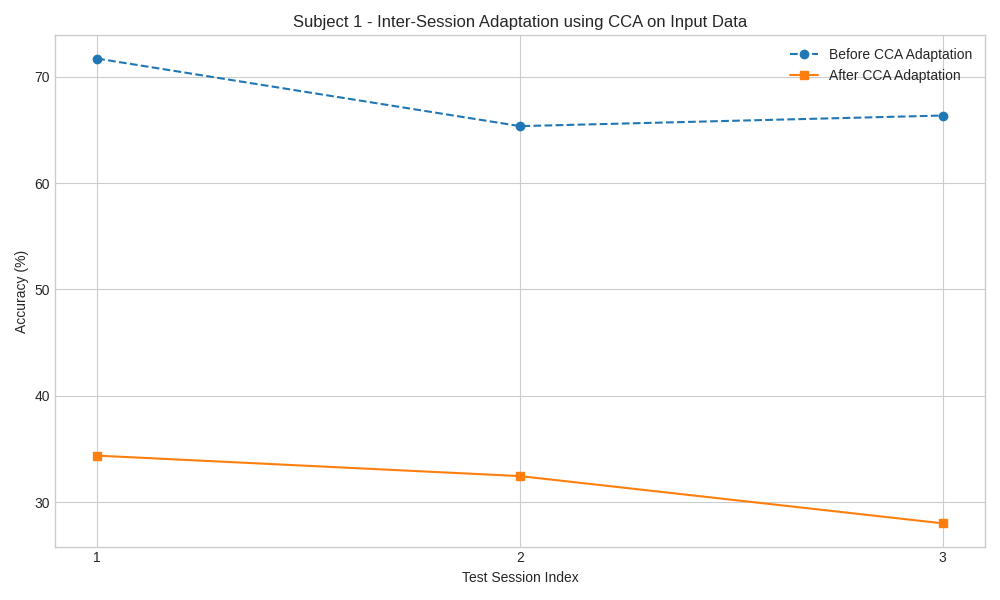

The file beside this chart, header and first rows:
Session, Pre_CCA_Accuracy, Post_CCA_Accuracy
1, 71.69, 34.39
2, 65.34, 32.47
3, 66.34, 28.03
